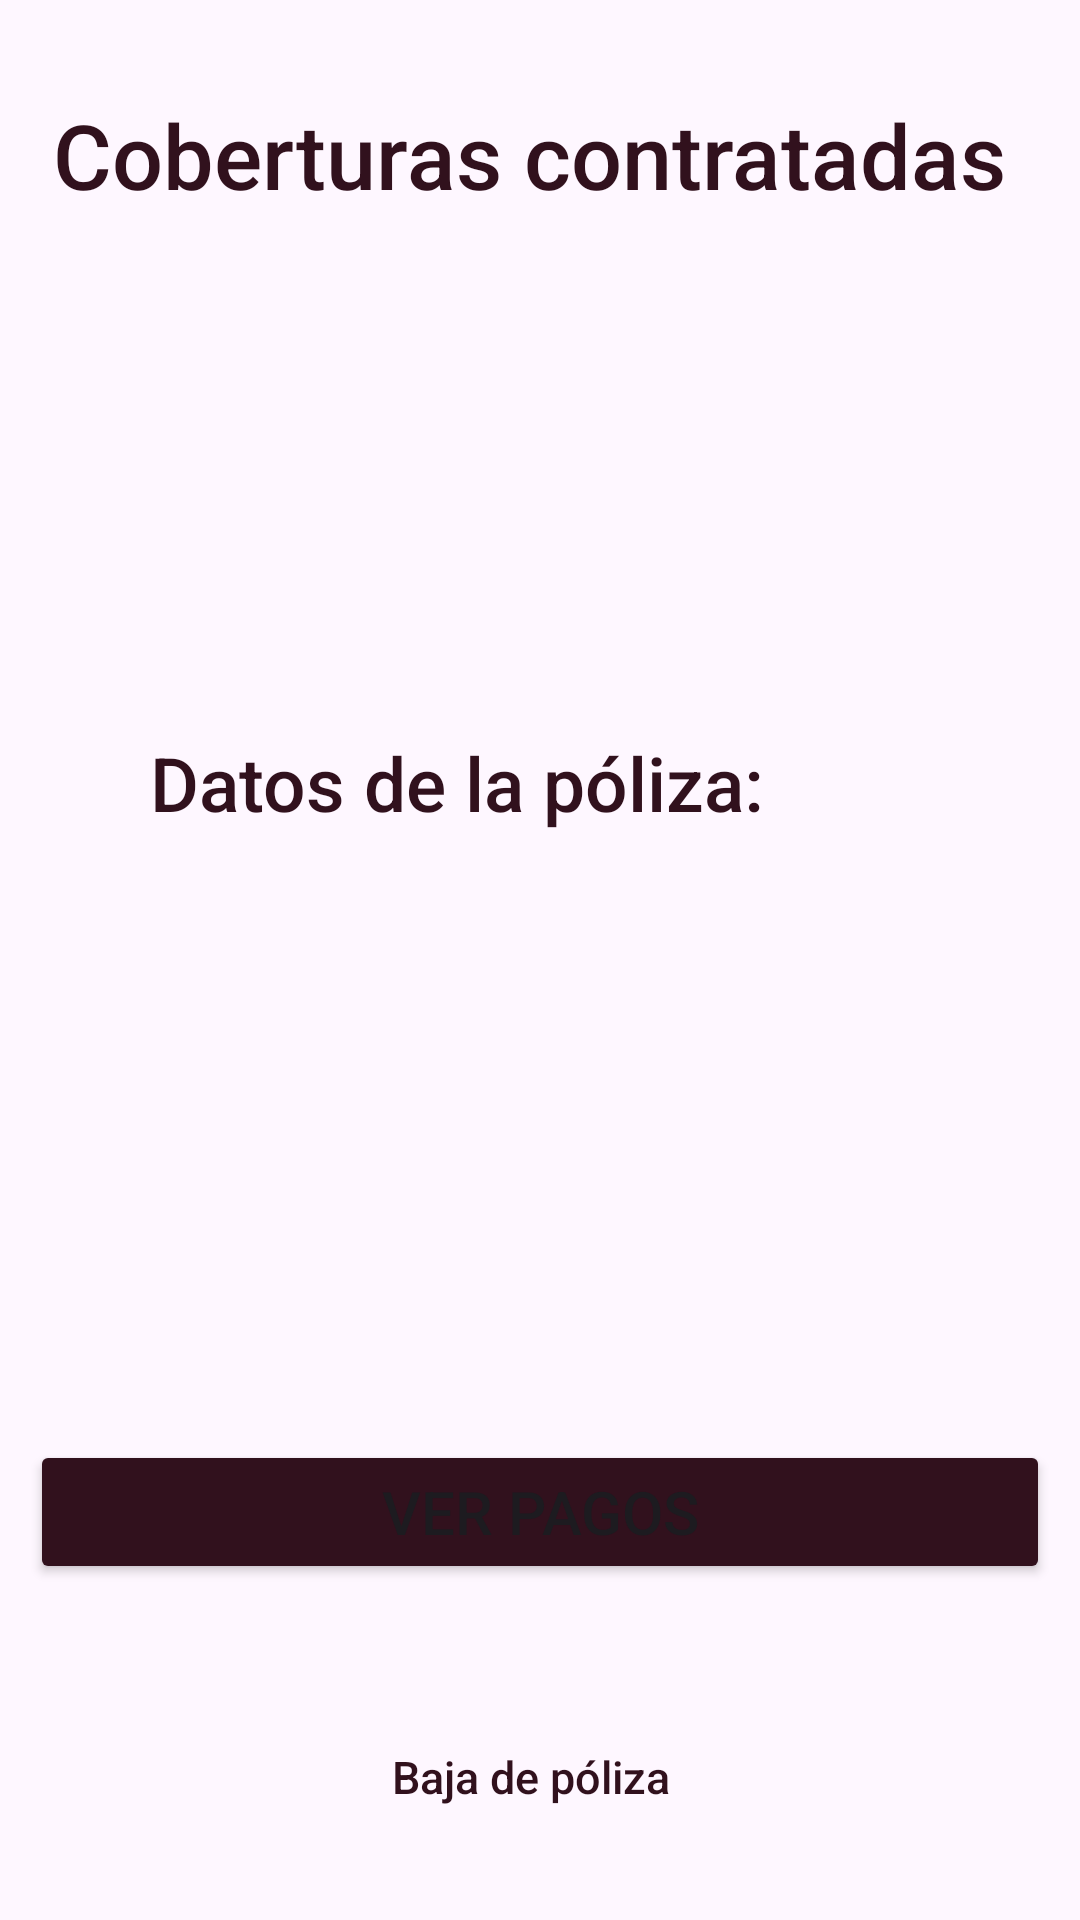

Layout XML and referenced resources for this Android screen:
<!-- AndroidManifest.xml: application theme Theme.OrtSeguros -->
<!-- res/layout/fragment_detalle_poliza.xml -->
<?xml version="1.0" encoding="utf-8"?>
<androidx.constraintlayout.widget.ConstraintLayout xmlns:android="http://schemas.android.com/apk/res/android"
    xmlns:app="http://schemas.android.com/apk/res-auto"
    xmlns:tools="http://schemas.android.com/tools"
    android:id="@+id/frameLayout5"
    android:layout_width="match_parent"
    android:layout_height="match_parent"
    tools:context=".fragments.home.misPolizas.DetallePolizaFragment"
    tools:layout_editor_absoluteX="-1dp"
    tools:layout_editor_absoluteY="-78dp">

    <ImageView
        android:id="@+id/imageGranizo"
        android:layout_width="60dp"
        android:layout_height="60dp"
        android:layout_marginStart="5dp"
        android:layout_marginEnd="5dp"
        app:layout_constraintBottom_toBottomOf="parent"
        app:layout_constraintEnd_toStartOf="@+id/imageRoboParcial"
        app:layout_constraintStart_toEndOf="@+id/imageRespCivil"
        app:layout_constraintTop_toTopOf="parent"
        app:layout_constraintVertical_bias="0.186"
        android:importantForAccessibility="no" />

    <TextView
        android:id="@+id/textView3"
        android:layout_width="wrap_content"
        android:layout_height="wrap_content"
        android:layout_marginStart="150dp"
        android:layout_marginEnd="150dp"
        android:fontFamily="sans-serif-medium"
        android:text="@string/CoberturasContratadas"
        android:textColor="@color/bordo"
        android:textSize="30sp"
        app:layout_constraintBottom_toBottomOf="parent"
        app:layout_constraintEnd_toEndOf="parent"
        app:layout_constraintHorizontal_bias="0.514"
        app:layout_constraintStart_toStartOf="parent"
        app:layout_constraintTop_toTopOf="parent"
        app:layout_constraintVertical_bias="0.052" />

    <ImageView
        android:id="@+id/imageDanioTotal"
        android:layout_width="60dp"
        android:layout_height="60dp"
        android:layout_marginStart="20dp"
        android:layout_marginEnd="5dp"
        app:layout_constraintBottom_toBottomOf="parent"
        app:layout_constraintEnd_toStartOf="@+id/imageRespCivil"
        app:layout_constraintStart_toStartOf="parent"
        app:layout_constraintTop_toTopOf="parent"
        app:layout_constraintVertical_bias="0.186"
        android:importantForAccessibility="no" />

    <ImageView
        android:id="@+id/imageRespCivil"
        android:layout_width="60dp"
        android:layout_height="60dp"
        android:layout_marginStart="5dp"
        android:layout_marginEnd="5dp"
        app:layout_constraintBottom_toBottomOf="parent"
        app:layout_constraintEnd_toStartOf="@+id/imageGranizo"
        app:layout_constraintStart_toEndOf="@+id/imageDanioTotal"
        app:layout_constraintTop_toTopOf="parent"
        app:layout_constraintVertical_bias="0.186"
        android:importantForAccessibility="no" />

    <ImageView
        android:id="@+id/imageRoboParcial"
        android:layout_width="60dp"
        android:layout_height="60dp"
        android:layout_marginStart="5dp"
        android:layout_marginEnd="5dp"
        app:layout_constraintBottom_toBottomOf="parent"
        app:layout_constraintEnd_toStartOf="@+id/imageRoboTotal"
        app:layout_constraintStart_toEndOf="@+id/imageGranizo"
        app:layout_constraintTop_toTopOf="parent"
        app:layout_constraintVertical_bias="0.186"
        android:importantForAccessibility="no" />

    <ImageView
        android:id="@+id/imageRoboTotal"
        android:layout_width="60dp"
        android:layout_height="60dp"
        android:layout_marginStart="5dp"
        android:layout_marginEnd="20dp"
        app:layout_constraintBottom_toBottomOf="parent"
        app:layout_constraintEnd_toEndOf="parent"
        app:layout_constraintStart_toEndOf="@+id/imageRoboParcial"
        app:layout_constraintTop_toTopOf="parent"
        app:layout_constraintVertical_bias="0.186"
        android:importantForAccessibility="no" />

    <TextView
        android:id="@+id/btnBajaPoliza"
        android:layout_width="wrap_content"
        android:layout_height="wrap_content"
        android:layout_marginStart="150dp"
        android:layout_marginEnd="150dp"
        android:clickable="true"
        android:text="@string/BajaPoliza"
        android:fontFamily="sans-serif-medium"
        android:textColor="@color/bordo"
        android:textSize="15sp"
        app:layout_constraintBottom_toBottomOf="parent"
        app:layout_constraintEnd_toEndOf="parent"
        app:layout_constraintHorizontal_bias="0.6"
        app:layout_constraintStart_toStartOf="parent"
        app:layout_constraintTop_toTopOf="parent"
        app:layout_constraintVertical_bias="0.939"
        tools:ignore="TouchTargetSizeCheck" />

    <TextView
        android:id="@+id/inputMarcaModelo"
        android:layout_width="0dp"
        android:layout_height="wrap_content"
        android:layout_marginStart="50dp"
        android:layout_marginTop="300dp"
        android:layout_marginEnd="10dp"
        android:layout_marginBottom="24dp"
        app:layout_constraintBottom_toTopOf="@+id/inputFechaInicio"
        app:layout_constraintEnd_toStartOf="@+id/inputPatentePoliza"
        app:layout_constraintStart_toStartOf="parent"
        app:layout_constraintTop_toTopOf="parent" />

    <TextView
        android:id="@+id/inputValorCuota"
        android:layout_width="0dp"
        android:layout_height="wrap_content"
        android:layout_marginStart="50dp"
        android:layout_marginTop="24dp"
        android:layout_marginEnd="50dp"
        app:layout_constraintEnd_toEndOf="parent"
        app:layout_constraintHorizontal_bias="1.0"
        app:layout_constraintStart_toStartOf="parent"
        app:layout_constraintTop_toBottomOf="@+id/inputSumaAsegurada" />

    <TextView
        android:id="@+id/inputFechaInicio"
        android:layout_width="0dp"
        android:layout_height="wrap_content"
        android:layout_marginStart="50dp"
        android:layout_marginTop="340dp"
        android:layout_marginEnd="50dp"
        app:layout_constraintEnd_toEndOf="parent"
        app:layout_constraintHorizontal_bias="1.0"
        app:layout_constraintStart_toStartOf="parent"
        app:layout_constraintTop_toTopOf="parent" />

    <TextView
        android:id="@+id/inputSumaAsegurada"
        android:layout_width="0dp"
        android:layout_height="wrap_content"
        android:layout_marginStart="50dp"
        android:layout_marginTop="24dp"
        android:layout_marginEnd="50dp"
        app:layout_constraintEnd_toEndOf="parent"
        app:layout_constraintHorizontal_bias="1.0"
        app:layout_constraintStart_toStartOf="parent"
        app:layout_constraintTop_toBottomOf="@+id/inputFechaInicio" />

    <TextView
        android:id="@+id/inputPatentePoliza"
        android:layout_width="0dp"
        android:layout_height="wrap_content"
        android:layout_marginStart="10dp"
        android:layout_marginTop="300dp"
        android:layout_marginEnd="50dp"
        android:layout_marginBottom="24dp"
        app:layout_constraintBottom_toTopOf="@+id/inputFechaInicio"
        app:layout_constraintEnd_toEndOf="parent"
        app:layout_constraintStart_toEndOf="@+id/inputMarcaModelo"
        app:layout_constraintTop_toTopOf="parent" />

    <Button
        android:id="@+id/btnPagos"
        android:layout_width="0dp"
        android:layout_height="wrap_content"
        android:layout_marginStart="10dp"
        android:layout_marginEnd="10dp"
        style="@style/btnStyle"
        android:text="@string/Pagos"
        app:layout_constraintBottom_toBottomOf="parent"
        app:layout_constraintEnd_toEndOf="parent"
        app:layout_constraintHorizontal_bias="1.0"
        app:layout_constraintStart_toStartOf="parent"
        app:layout_constraintTop_toTopOf="parent"
        app:layout_constraintVertical_bias="0.811" />

    <TextView
        android:id="@+id/textView5"
        android:layout_width="wrap_content"
        android:layout_height="wrap_content"
        android:layout_marginStart="50dp"
        android:layout_marginTop="244dp"
        android:layout_marginEnd="303dp"
        android:fontFamily="sans-serif-medium"
        android:text="@string/DatosPoliza"
        android:textColor="@color/bordo"
        android:textSize="25sp"
        app:layout_constraintEnd_toEndOf="parent"
        app:layout_constraintHorizontal_bias="0.0"
        app:layout_constraintStart_toStartOf="parent"
        app:layout_constraintTop_toTopOf="parent" />

</androidx.constraintlayout.widget.ConstraintLayout>
<!-- resources referenced by this layout -->
<resources>
  <color name="bordo">#ff31111d</color>
  <string name="BajaPoliza">Baja de póliza</string>
  <string name="CoberturasContratadas">Coberturas contratadas</string>
  <string name="DatosPoliza">Datos de la póliza:</string>
  <string name="Pagos">Ver pagos</string>
  <style name="btnStyle">
          <item name="android:textSize">20sp</item>
          <item name="android:backgroundTint">@color/bordo</item>
      </style>
  <style name="Theme.OrtSeguros" parent="Base.Theme.OrtSeguros" />
  <style name="Base.Theme.OrtSeguros" parent="Theme.Material3.DayNight.NoActionBar">
          <item name="android:windowNoTitle">true</item>
          <item name="android:windowFullscreen">true</item>
          
          
      </style>
</resources>
